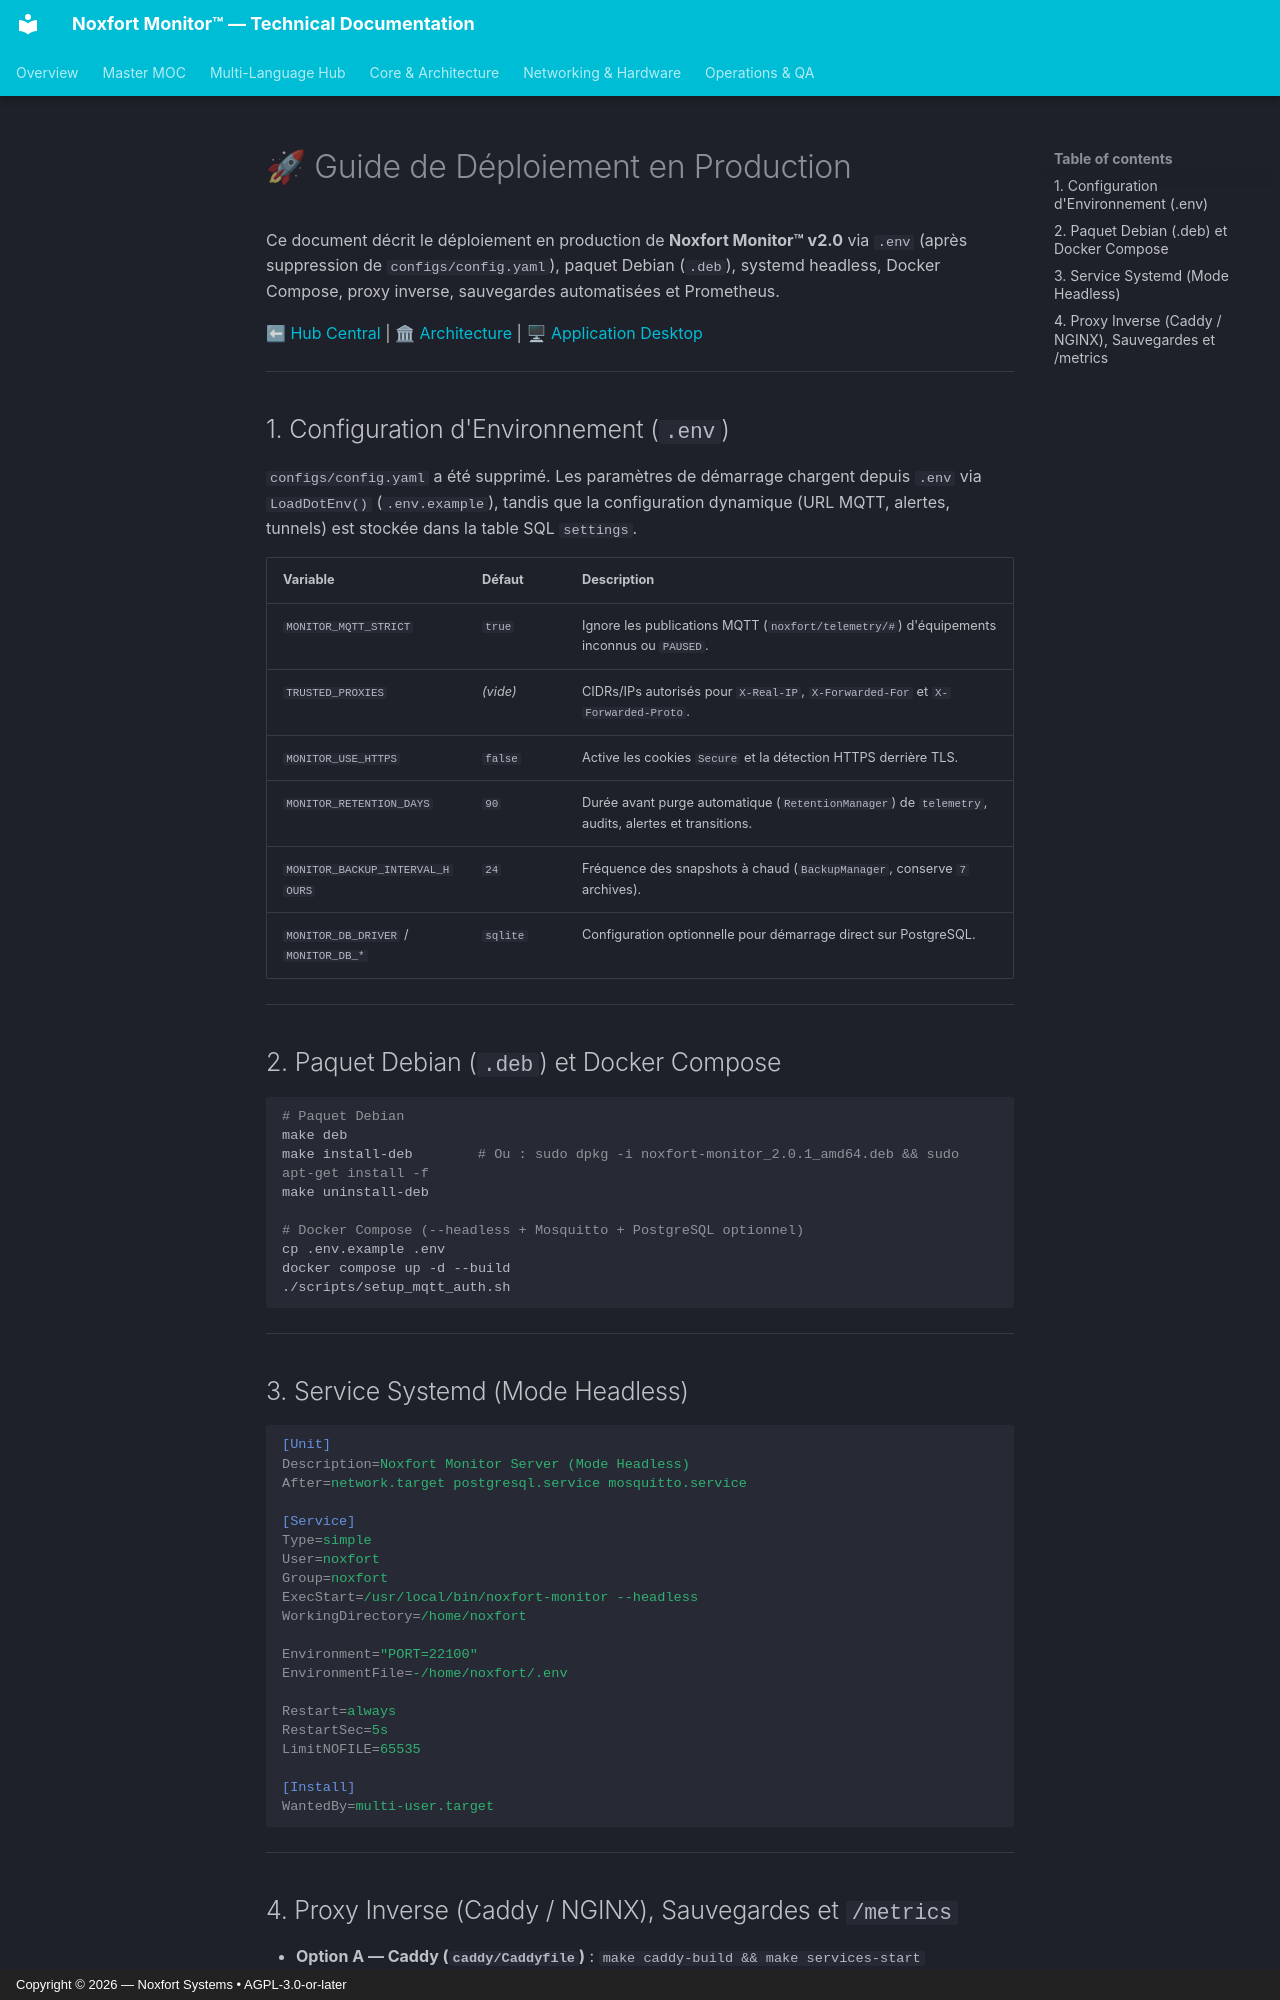

repository: Noxfort-Systems-Brazil/MONITOR · page: fr/deployment/index.html · generator: mkdocs · copyright: Copyright © 2026 — Noxfort Systems • AGPL-3.0-or-later

# 🚀 Guide de Déploiement en Production

Ce document décrit le déploiement en production de **Noxfort Monitor™ v2.0** via `.env` (après suppression de `configs/config.yaml`), paquet Debian (`.deb`), systemd headless, Docker Compose, proxy inverse, sauvegardes automatisées et Prometheus.

⬅ [Hub Central](../README.md) | 🏛 [Architecture](architecture.md) | 🖥 [Application Desktop](desktop_app.md)

---

## 1. Configuration d'Environnement (`.env`)

`configs/config.yaml` a été supprimé. Les paramètres de démarrage chargent depuis `.env` via `LoadDotEnv()` (`.env.example`), tandis que la configuration dynamique (URL MQTT, alertes, tunnels) est stockée dans la table SQL `settings`.

| Variable | Défaut | Description |
|---|---|---|
| `MONITOR_MQTT_STRICT` | `true` | Ignore les publications MQTT (`noxfort/telemetry/#`) d'équipements inconnus ou `PAUSED`. |
| `TRUSTED_PROXIES` | *(vide)* | CIDRs/IPs autorisés pour `X-Real-IP`, `X-Forwarded-For` et `X-Forwarded-Proto`. |
| `MONITOR_USE_HTTPS` | `false` | Active les cookies `Secure` et la détection HTTPS derrière TLS. |
| `MONITOR_RETENTION_DAYS` | `90` | Durée avant purge automatique (`RetentionManager`) de `telemetry`, audits, alertes et transitions. |
| `MONITOR_BACKUP_INTERVAL_HOURS` | `24` | Fréquence des snapshots à chaud (`BackupManager`, conserve `7` archives). |
| `MONITOR_DB_DRIVER` / `MONITOR_DB_*` | `sqlite` | Configuration optionnelle pour démarrage direct sur PostgreSQL. |

---

## 2. Paquet Debian (`.deb`) et Docker Compose

```bash
# Paquet Debian
make deb
make install-deb        # Ou : sudo dpkg -i noxfort-monitor_2.0.1_amd64.deb && sudo apt-get install -f
make uninstall-deb

# Docker Compose (--headless + Mosquitto + PostgreSQL optionnel)
cp .env.example .env
docker compose up -d --build
./scripts/setup_mqtt_auth.sh
```

---

## 3. Service Systemd (Mode Headless)

```ini
[Unit]
Description=Noxfort Monitor Server (Mode Headless)
After=network.target postgresql.service mosquitto.service

[Service]
Type=simple
User=noxfort
Group=noxfort
ExecStart=/usr/local/bin/noxfort-monitor --headless
WorkingDirectory=/home/noxfort

Environment="PORT=22100"
EnvironmentFile=-/home/noxfort/.env

Restart=always
RestartSec=5s
LimitNOFILE=65535

[Install]
WantedBy=multi-user.target
```

---
